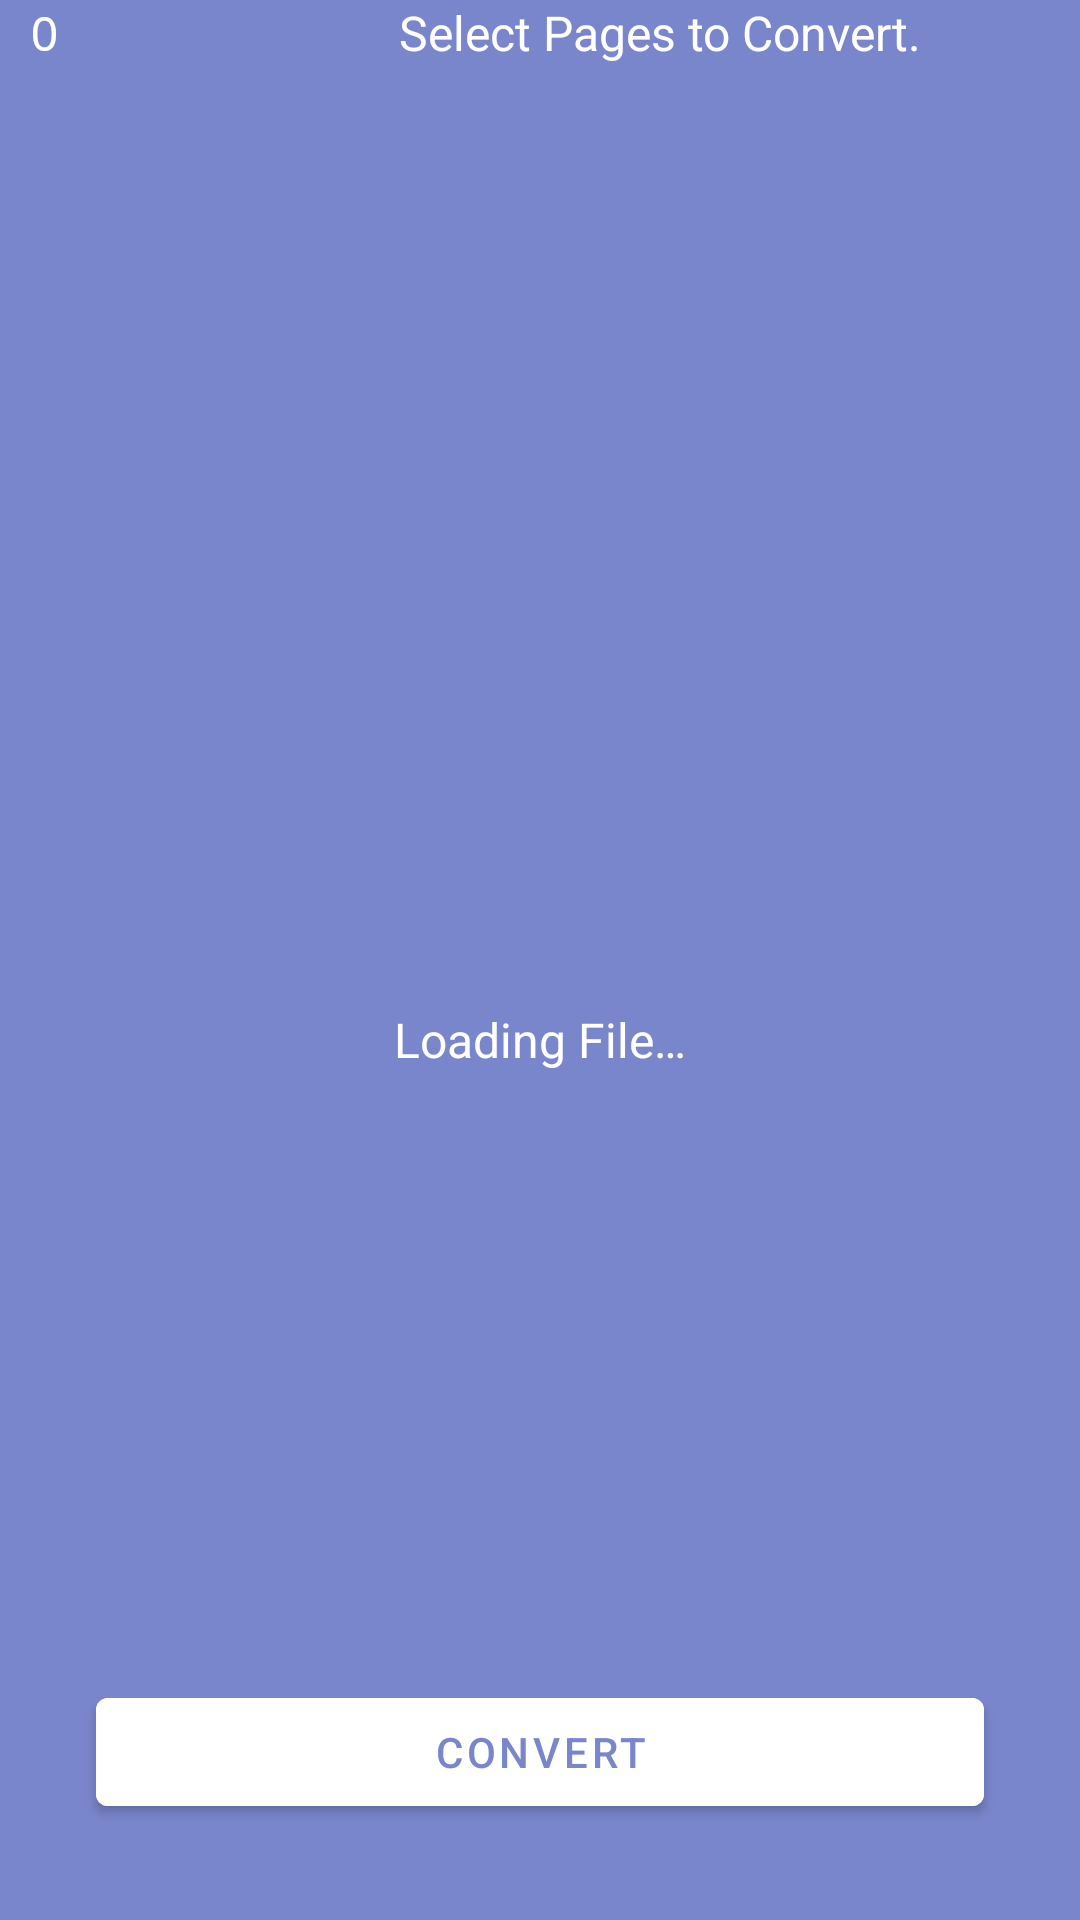

Android layout source for this screen:
<!-- AndroidManifest.xml: application theme Theme.PdfToImage -->
<!-- res/layout/activity_pdf_pages.xml -->
<?xml version="1.0" encoding="utf-8"?>
<androidx.constraintlayout.widget.ConstraintLayout xmlns:android="http://schemas.android.com/apk/res/android"
    xmlns:app="http://schemas.android.com/apk/res-auto"
    xmlns:tools="http://schemas.android.com/tools"
    android:layout_width="match_parent"
    android:layout_height="match_parent"
    android:background="@color/indigo_300"
    tools:context=".PdfPagesActivity">

    <LinearLayout
        android:id="@+id/ll_top_info"
        android:layout_width="match_parent"
        android:layout_height="wrap_content"
        android:layout_marginStart="8dp"
        android:layout_marginEnd="8dp"
        android:gravity="center"
        android:orientation="horizontal"
        app:layout_constraintEnd_toEndOf="parent"
        app:layout_constraintStart_toStartOf="parent"
        app:layout_constraintTop_toTopOf="parent">

        <CheckBox
            android:id="@+id/cb_select_all"
            android:layout_width="80dp"
            android:layout_height="wrap_content"
            android:button="@drawable/custom_checkbox"
            android:buttonTint="@color/white"
            android:fontFamily="monospace"
            android:paddingStart="2dp"
            android:paddingEnd="2dp"
            android:text="0"
            android:textColor="@color/white"
            android:textSize="16dp"
            tools:ignore="TouchTargetSizeCheck" />

        <TextView
            android:id="@+id/textView"
            android:layout_width="match_parent"
            android:layout_height="wrap_content"
            android:layout_marginStart="8dp"
            android:layout_marginEnd="8dp"
            android:text="@string/select_pages_to_covert"
            android:textAlignment="center"
            android:textColor="@color/white"
            android:textSize="16dp" />

    </LinearLayout>


    <androidx.recyclerview.widget.RecyclerView
        android:id="@+id/rv_pdf_pages"
        android:layout_width="match_parent"
        android:layout_height="0dp"
        app:layout_constraintBottom_toTopOf="@+id/btn_start_converting"
        app:layout_constraintEnd_toEndOf="parent"
        app:layout_constraintStart_toStartOf="parent"
        app:layout_constraintTop_toBottomOf="@+id/ll_top_info"
        app:layout_constraintVertical_bias="0.0" />

    <Button
        android:id="@+id/btn_start_converting"
        android:layout_width="0dp"
        android:layout_height="wrap_content"
        android:layout_marginStart="32dp"
        android:layout_marginEnd="32dp"
        android:layout_marginBottom="32dp"
        android:backgroundTint="@color/color_states_material_button"
        android:text="@string/convert"
        android:textColor="@color/indigo_300"
        app:icon="@drawable/ic_baseline_filter_24"
        app:iconTint="@color/indigo_300"
        app:layout_constraintBottom_toBottomOf="parent"
        app:layout_constraintEnd_toEndOf="parent"
        app:layout_constraintStart_toStartOf="parent"
        app:rippleColor="@color/indigo_300" />

    <LinearLayout
        android:id="@+id/ll_in_progress"
        android:layout_width="wrap_content"
        android:layout_height="wrap_content"
        android:orientation="vertical"
        app:layout_constraintBottom_toBottomOf="parent"
        app:layout_constraintEnd_toEndOf="parent"
        app:layout_constraintStart_toStartOf="parent"
        app:layout_constraintTop_toTopOf="parent">

        <ProgressBar
            android:id="@+id/progressBar"
            style="?android:attr/progressBarStyle"
            android:layout_width="match_parent"
            android:layout_height="wrap_content"
            android:indeterminate="true"
            android:indeterminateTint="@color/white" />

        <TextView
            android:id="@+id/textView2"
            android:layout_width="match_parent"
            android:layout_height="wrap_content"
            android:layout_marginTop="5dp"
            android:text="@string/loading_file"
            android:textColor="@color/white"
            android:textSize="16dp" />
    </LinearLayout>

</androidx.constraintlayout.widget.ConstraintLayout>
<!-- resources referenced by this layout -->
<resources>
  <color name="indigo_300">#7986cb</color>
  <color name="white">#FFFFFFFF</color>
  <!-- drawable custom_checkbox (drawable) -->
  <?xml version="1.0" encoding="utf-8"?>
  
  <selector xmlns:android="http://schemas.android.com/apk/res/android">
      <item android:state_checked="false"
          android:drawable="@drawable/ic_baseline_radio_button_unchecked_24"/>
      <item android:state_checked="true"
          android:drawable="@drawable/ic_round_check_circle_24"/>
  </selector>
  <string name="convert">Convert</string>
  <string name="loading_file">Loading File…</string>
  <string name="select_pages_to_covert">Select Pages to Convert.</string>
  <style name="Theme.PdfToImage" parent="Theme.MaterialComponents.DayNight.NoActionBar">
          
          <item name="colorPrimary">@color/indigo_300</item>
          <item name="colorPrimaryVariant">@color/indigo_300</item>
          <item name="colorOnPrimary">@color/white</item>
          
          <item name="colorSecondary">@color/indigo_300</item>
          <item name="colorSecondaryVariant">@color/indigo_300</item>
          <item name="colorOnSecondary">@color/black</item>
          
          <item name="android:statusBarColor" tools:targetApi="l">?attr/colorPrimaryVariant</item>
          
          <item name="android:navigationBarColor">@color/indigo_300</item>
      </style>
  <color name="black">#FF000000</color>
</resources>
